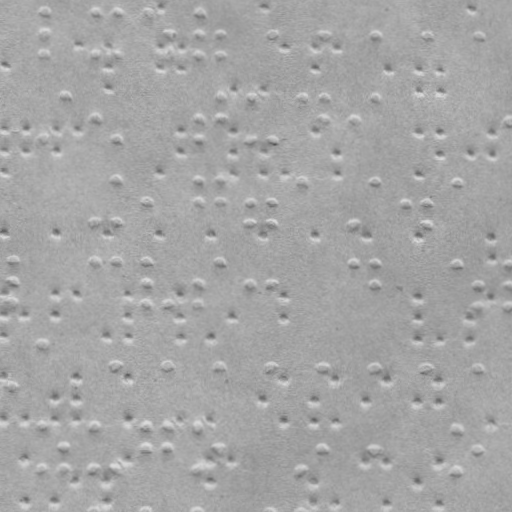

Values plotted in this chart, from the file beside it:
x, y
45.54, 11.39
45.39, 32.39
45.25, 53.39
97.54, 11.75
97.24, 53.75
118.5, 11.9
118.2, 53.9
149.5, 12.11
170.4, 33.26
170.2, 54.26
201.5, 12.48
201.4, 33.48
201.2, 54.47
222.4, 33.62
222.2, 54.62
274.4, 33.98
326.4, 34.35
377.4, 34.7
429.4, 35.07
481.4, 35.43
44.66, 137.4
66.95, 95.54
96.8, 116.7
117.7, 137.9
200.8, 117.5
200.7, 138.5
221.9, 96.62
221.8, 117.6
252.9, 96.84
252.7, 138.8
273.7, 139
303.9, 97.19
325.9, 97.35
325.8, 118.3
355.8, 118.6
376.9, 97.7
511.8, 119.6
96.08, 220.7
117.4, 178.9
117.1, 220.9
148.2, 200.1
200.4, 179.5
200.2, 200.5
221.4, 179.6
221.2, 200.6
252.2, 200.8
252.1, 221.8
273.2, 201
273.1, 222
303.4, 180.2
355.1, 222.6
376.4, 180.7
407.2, 201.9
428.2, 202.1
428.1, 223.1
459.4, 181.3
13.81, 259.2
13.65, 281.2
13.51, 302.2
95.81, 259.7
... 183 more rows
